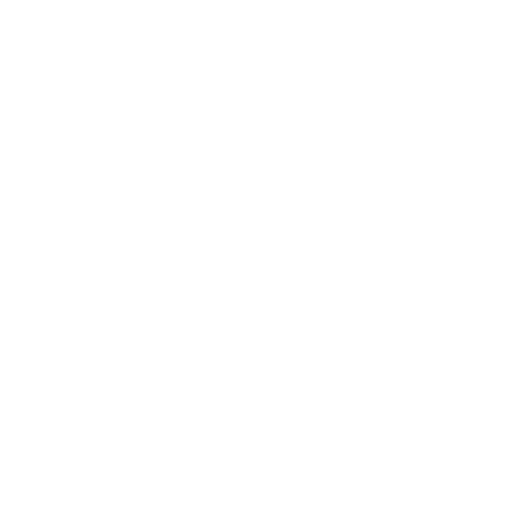
t = 0.00 s
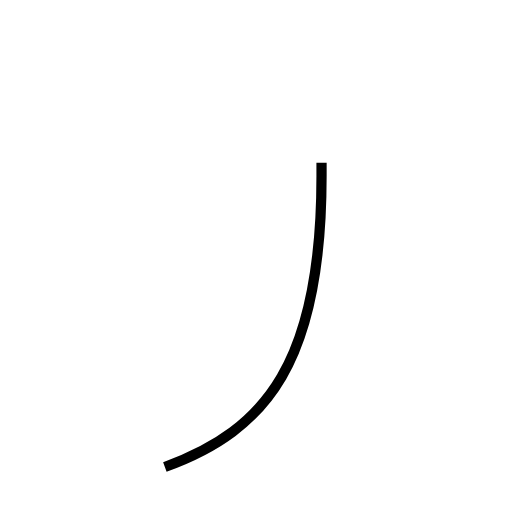
t = 1.09 s
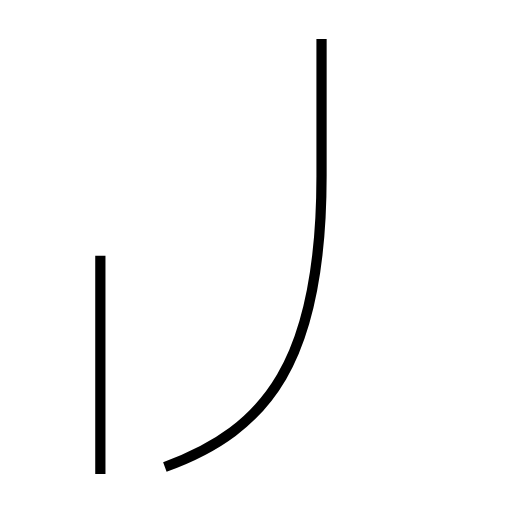
t = 2.09 s
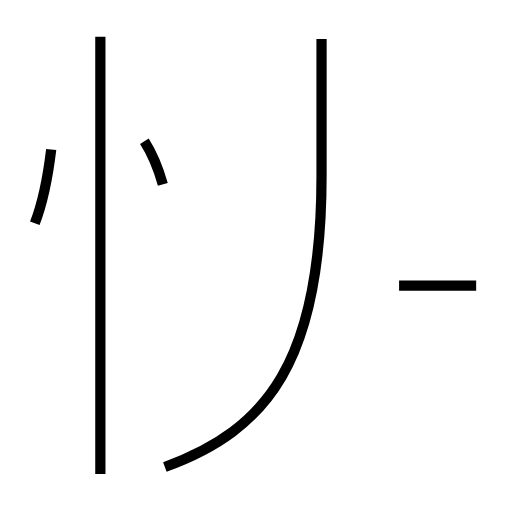
t = 3.32 s
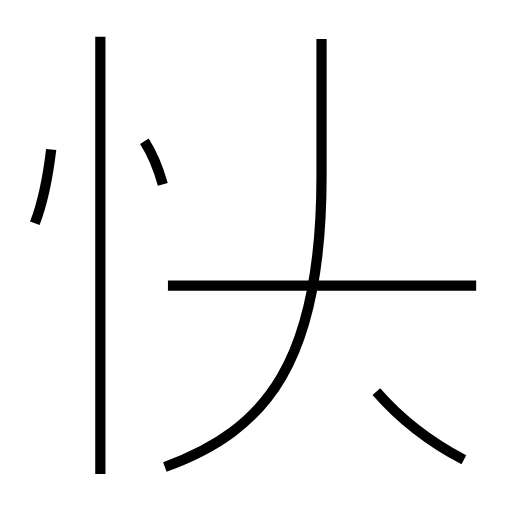
t = 4.32 s
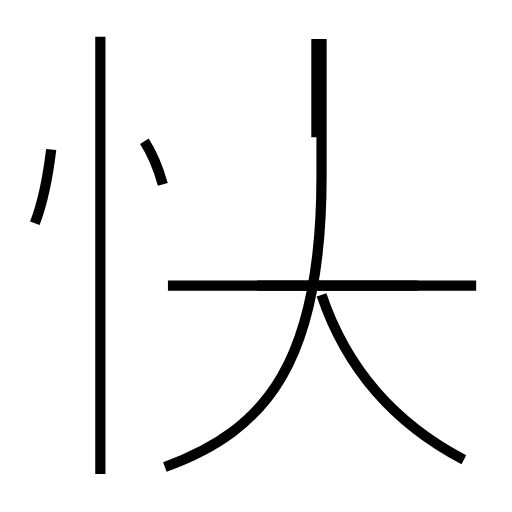
t = 5.41 s

The animated SVG that drew these frames (rendered in a browser with its animation timeline set to each time). Animation: 8 SMIL elements (animate=8); one cycle of 5.41 s.

<?xml version='1.0' encoding='utf-8'?>
<svg viewBox="0.0 -6.0 50.0 50.0" version="1.1" xmlns="http://www.w3.org/2000/svg"><rect x="-1000" y="-1000" width="2000" height="2000" stroke="white" fill="white" /><g style="fill:none;stroke:#000000;stroke-width:1"><path d="M 16.1 1.6 C 26.1 -2.0 31.4 -8.8 31.4 -26.8 L 31.4 -40.2 " transform="translate(0.0 38.0)" stroke-dasharray="48.3310994827268" stroke-dashoffset="48.3310994827268"><animate attributeName="stroke-dashoffset" from="48.3310994827268" to="0" dur="1.4499329844818039s" begin="0s" fill="freeze" /></path><path d="M 9.8 2.3 L 9.8 -40.4 " transform="translate(0.0 38.0)" stroke-dasharray="42.699999999999996" stroke-dashoffset="42.699999999999996"><animate attributeName="stroke-dashoffset" from="42.699999999999996" to="0" dur="1.281s" begin="1.4499329844818039s" fill="freeze" /></path><path d="M 3.4 -22.2 C 4.1 -24.0 4.7 -26.9 5.0 -29.4 " transform="translate(0.0 38.0)" stroke-dasharray="7.391575645294634" stroke-dashoffset="7.391575645294634"><animate attributeName="stroke-dashoffset" from="7.391575645294634" to="0" dur="0.221747269358839s" begin="2.7309329844818038s" fill="freeze" /></path><path d="M 15.9 -26.0 C 15.5 -27.4 14.8 -29.1 14.1 -30.2 " transform="translate(0.0 38.0)" stroke-dasharray="4.582832792747247" stroke-dashoffset="4.582832792747247"><animate attributeName="stroke-dashoffset" from="4.582832792747247" to="0" dur="0.1374849837824174s" begin="2.9526802538406427s" fill="freeze" /></path><path d="M 46.5 -16.1 L 16.4 -16.1 " transform="translate(0.0 38.0)" stroke-dasharray="30.1" stroke-dashoffset="30.1"><animate attributeName="stroke-dashoffset" from="30.1" to="0" dur="0.903s" begin="3.09016523762306s" fill="freeze" /></path><path d="M 45.3 0.9 C 38.8 -2.5 33.9 -7.8 31.4 -15.2 " transform="translate(0.0 38.0)" stroke-dasharray="21.820828233914472" stroke-dashoffset="21.820828233914472"><animate attributeName="stroke-dashoffset" from="21.820828233914472" to="0" dur="0.6546248470174342s" begin="3.99316523762306s" fill="freeze" /></path><path d="M 40.8 -16.1 L 25.1 -16.1 " transform="translate(0.0 38.0)" stroke-dasharray="15.699999999999996" stroke-dashoffset="15.699999999999996"><animate attributeName="stroke-dashoffset" from="15.699999999999996" to="0" dur="0.47099999999999986s" begin="4.647790084640494s" fill="freeze" /></path><path d="M 30.9 -30.6 L 30.9 -40.2" transform="translate(0.0 38.0)" stroke-dasharray="9.600000000000001" stroke-dashoffset="9.600000000000001"><animate attributeName="stroke-dashoffset" from="9.600000000000001" to="0" dur="0.28800000000000003s" begin="5.118790084640494s" fill="freeze" /></path></g></svg>
